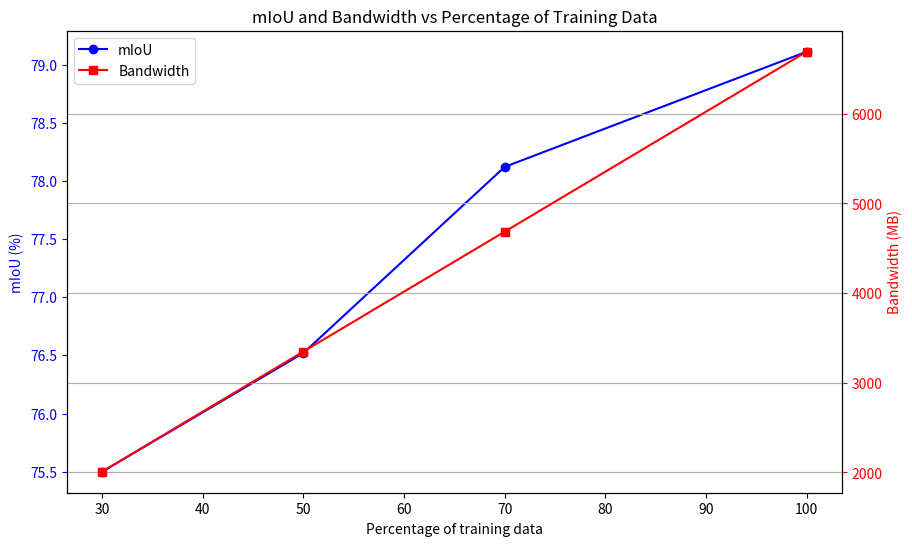

Here is the Python script that generated this plot:
import os
from datetime import datetime

import matplotlib.pyplot as plt


def plot_em_all():
    # Data
    percentage = [100, 70, 50, 30]
    bandwidth = [6692.25, 4684.71, 3347.93, 2007.51]
    mIoU = [79.11, 78.12, 76.52, 75.5]

    # Create the plot
    fig, ax1 = plt.subplots(figsize=(10, 6))

    # Plot the mIoU
    ax1.plot(percentage, mIoU, marker='o', color='b', label='mIoU')
    ax1.set_xlabel('Percentage of training data')
    ax1.set_ylabel('mIoU (%)', color='b')
    ax1.tick_params('y', colors='b')

    # Plot the bandwidth
    ax2 = ax1.twinx()
    ax2.plot(percentage, bandwidth, marker='s', color='r', label='Bandwidth')
    ax2.set_ylabel('Bandwidth (MB)', color='r')
    ax2.tick_params('y', colors='r')

    # Add legend
    lines1, labels1 = ax1.get_legend_handles_labels()
    lines2, labels2 = ax2.get_legend_handles_labels()
    ax1.legend(lines1 + lines2, labels1 + labels2, loc='upper left')

    # Set title and grid
    plt.title('mIoU and Bandwidth vs Percentage of Training Data')
    plt.grid(True)
    plt.show()

    # Generate a unique file name to avoid overwriting
    current_time = datetime.now().strftime('%Y%m%d_%H%M%S')
    file_name = 'None'
    if file_name == 'None':
        file_name = f'create_model_usecase_{current_time}.png'
    else:
        file_name = f'{file_name}_{current_time}.png'

    # Save the plot to the file
    plt.savefig(file_name, dpi=300)
    print(f'Plot saved to: {os.path.join(os.getcwd(), file_name)}')


def main():
    plot_em_all()


if __name__ == '__main__':
    main()
